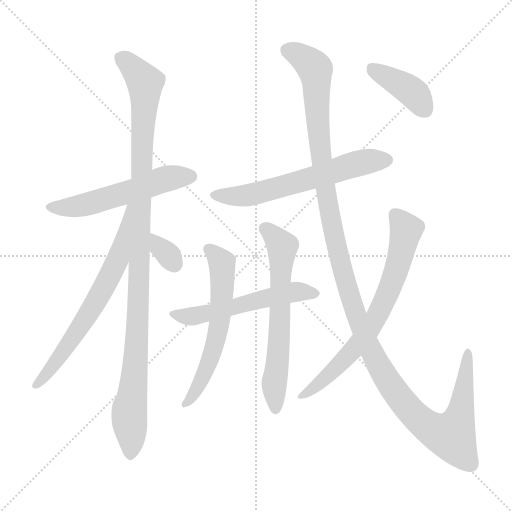
t = 0.00 s
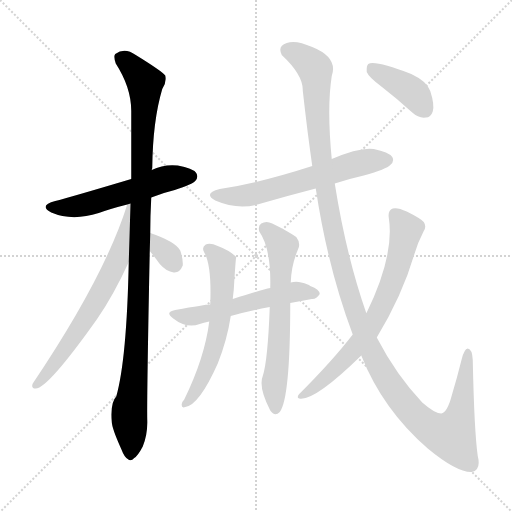
t = 1.90 s
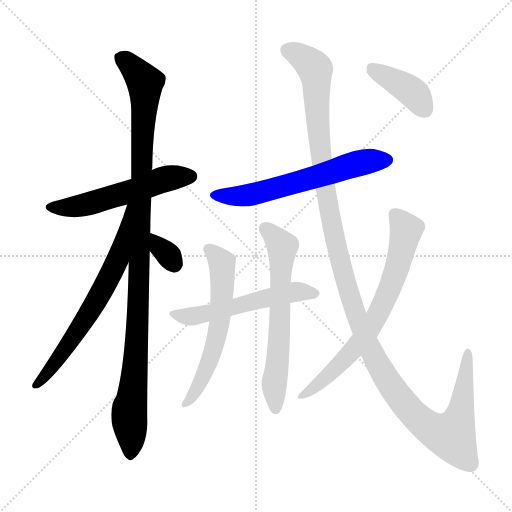
t = 3.80 s
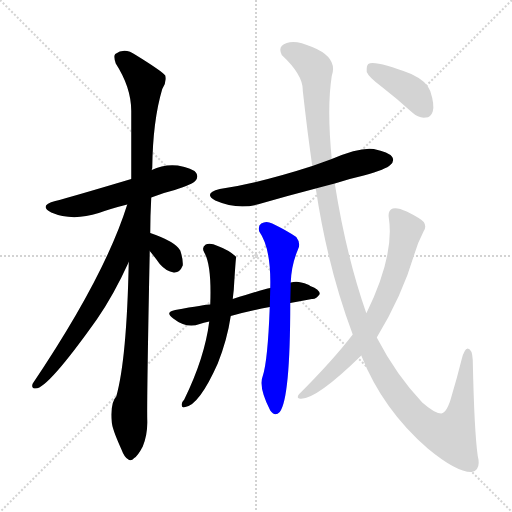
t = 5.70 s
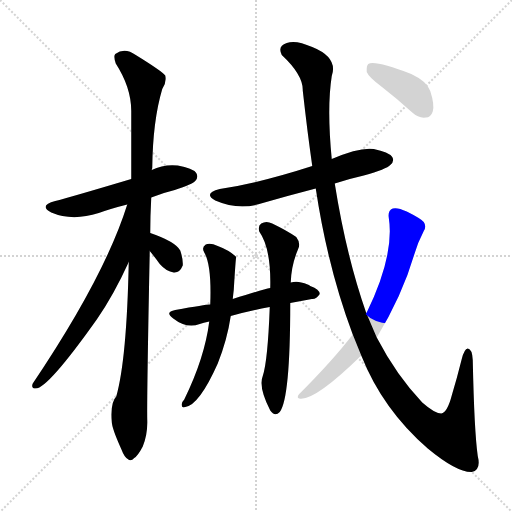
t = 7.61 s
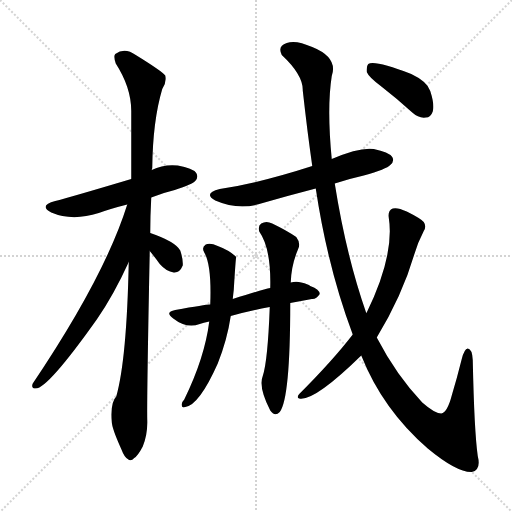
t = 9.51 s

The animated SVG that drew these frames (rendered in a browser with its animation timeline set to each time). Animation: 11 CSS @keyframes rules; one cycle of 9.51 s.

<svg version="1.1" viewBox="0 0 1024 1024" xmlns="http://www.w3.org/2000/svg">
  <g stroke="lightgray" stroke-dasharray="1,1" stroke-width="1" transform="scale(4, 4)">
    <line x1="0" y1="0" x2="256" y2="256"></line>
    <line x1="256" y1="0" x2="0" y2="256"></line>
    <line x1="128" y1="0" x2="128" y2="256"></line>
    <line x1="0" y1="128" x2="256" y2="128"></line>
  </g>
<g transform="scale(1, -1) translate(0, -900)">
   <style type="text/css">
    @keyframes keyframes0 {
      from {
       stroke: blue;
       stroke-dashoffset: 544;
       stroke-width: 128;
       }
       64% {
       animation-timing-function: step-end;
       stroke: blue;
       stroke-dashoffset: 0;
       stroke-width: 128;
       }
       to {
       stroke: black;
       stroke-width: 1024;
       }
       }
       #make-me-a-hanzi-animation-0 {
         animation: keyframes0 0.692708s both;
         animation-delay: 0.000000s;
         animation-timing-function: linear;
       }
    @keyframes keyframes1 {
      from {
       stroke: blue;
       stroke-dashoffset: 1069;
       stroke-width: 128;
       }
       78% {
       animation-timing-function: step-end;
       stroke: blue;
       stroke-dashoffset: 0;
       stroke-width: 128;
       }
       to {
       stroke: black;
       stroke-width: 1024;
       }
       }
       #make-me-a-hanzi-animation-1 {
         animation: keyframes1 1.119954s both;
         animation-delay: 0.692708s;
         animation-timing-function: linear;
       }
    @keyframes keyframes2 {
      from {
       stroke: blue;
       stroke-dashoffset: 664;
       stroke-width: 128;
       }
       68% {
       animation-timing-function: step-end;
       stroke: blue;
       stroke-dashoffset: 0;
       stroke-width: 128;
       }
       to {
       stroke: black;
       stroke-width: 1024;
       }
       }
       #make-me-a-hanzi-animation-2 {
         animation: keyframes2 0.790365s both;
         animation-delay: 1.812663s;
         animation-timing-function: linear;
       }
    @keyframes keyframes3 {
      from {
       stroke: blue;
       stroke-dashoffset: 325;
       stroke-width: 128;
       }
       51% {
       animation-timing-function: step-end;
       stroke: blue;
       stroke-dashoffset: 0;
       stroke-width: 128;
       }
       to {
       stroke: black;
       stroke-width: 1024;
       }
       }
       #make-me-a-hanzi-animation-3 {
         animation: keyframes3 0.514486s both;
         animation-delay: 2.603027s;
         animation-timing-function: linear;
       }
    @keyframes keyframes4 {
      from {
       stroke: blue;
       stroke-dashoffset: 607;
       stroke-width: 128;
       }
       66% {
       animation-timing-function: step-end;
       stroke: blue;
       stroke-dashoffset: 0;
       stroke-width: 128;
       }
       to {
       stroke: black;
       stroke-width: 1024;
       }
       }
       #make-me-a-hanzi-animation-4 {
         animation: keyframes4 0.743978s both;
         animation-delay: 3.117513s;
         animation-timing-function: linear;
       }
    @keyframes keyframes5 {
      from {
       stroke: blue;
       stroke-dashoffset: 545;
       stroke-width: 128;
       }
       64% {
       animation-timing-function: step-end;
       stroke: blue;
       stroke-dashoffset: 0;
       stroke-width: 128;
       }
       to {
       stroke: black;
       stroke-width: 1024;
       }
       }
       #make-me-a-hanzi-animation-5 {
         animation: keyframes5 0.693522s both;
         animation-delay: 3.861491s;
         animation-timing-function: linear;
       }
    @keyframes keyframes6 {
      from {
       stroke: blue;
       stroke-dashoffset: 591;
       stroke-width: 128;
       }
       66% {
       animation-timing-function: step-end;
       stroke: blue;
       stroke-dashoffset: 0;
       stroke-width: 128;
       }
       to {
       stroke: black;
       stroke-width: 1024;
       }
       }
       #make-me-a-hanzi-animation-6 {
         animation: keyframes6 0.730957s both;
         animation-delay: 4.555013s;
         animation-timing-function: linear;
       }
    @keyframes keyframes7 {
      from {
       stroke: blue;
       stroke-dashoffset: 630;
       stroke-width: 128;
       }
       67% {
       animation-timing-function: step-end;
       stroke: blue;
       stroke-dashoffset: 0;
       stroke-width: 128;
       }
       to {
       stroke: black;
       stroke-width: 1024;
       }
       }
       #make-me-a-hanzi-animation-7 {
         animation: keyframes7 0.762695s both;
         animation-delay: 5.285970s;
         animation-timing-function: linear;
       }
    @keyframes keyframes8 {
      from {
       stroke: blue;
       stroke-dashoffset: 1314;
       stroke-width: 128;
       }
       81% {
       animation-timing-function: step-end;
       stroke: blue;
       stroke-dashoffset: 0;
       stroke-width: 128;
       }
       to {
       stroke: black;
       stroke-width: 1024;
       }
       }
       #make-me-a-hanzi-animation-8 {
         animation: keyframes8 1.319336s both;
         animation-delay: 6.048665s;
         animation-timing-function: linear;
       }
    @keyframes keyframes9 {
      from {
       stroke: blue;
       stroke-dashoffset: 699;
       stroke-width: 128;
       }
       69% {
       animation-timing-function: step-end;
       stroke: blue;
       stroke-dashoffset: 0;
       stroke-width: 128;
       }
       to {
       stroke: black;
       stroke-width: 1024;
       }
       }
       #make-me-a-hanzi-animation-9 {
         animation: keyframes9 0.818848s both;
         animation-delay: 7.368001s;
         animation-timing-function: linear;
       }
    @keyframes keyframes10 {
      from {
       stroke: blue;
       stroke-dashoffset: 398;
       stroke-width: 128;
       }
       56% {
       animation-timing-function: step-end;
       stroke: blue;
       stroke-dashoffset: 0;
       stroke-width: 128;
       }
       to {
       stroke: black;
       stroke-width: 1024;
       }
       }
       #make-me-a-hanzi-animation-10 {
         animation: keyframes10 0.573893s both;
         animation-delay: 8.186849s;
         animation-timing-function: linear;
       }
</style>
<path d="M 302.5 505.0 Q 324.5 514.0 349.5 520.0 Q 385.5 532.0 390.5 538.0 Q 397.5 545.0 392.5 554.0 Q 385.5 564.0 355.5 569.0 Q 327.5 572.0 303.5 560.0 L 262.5 542.0 Q 138.5 505.0 110.5 498.0 Q 76.5 489.0 102.5 475.0 Q 144.5 457.0 197.5 474.0 Q 222.5 483.0 254.5 491.0 L 302.5 505.0 Z" fill="lightgray"></path> 
<path d="M 300.5 434.0 Q 300.5 468.0 302.5 505.0 L 303.5 560.0 Q 303.5 561.0 304.5 564.0 Q 305.5 658.0 324.5 722.0 Q 333.5 735.0 330.5 749.0 Q 323.5 758.0 271.5 790.0 Q 249.5 806.0 230.5 792.0 Q 226.5 788.0 231.5 773.0 Q 262.5 725.0 262.5 678.0 Q 262.5 614.0 262.5 542.0 L 257.5 376.0 Q 253.5 181.0 232.5 107.0 Q 220.5 95.0 223.5 57.0 Q 223.5 44.0 242.5 2.0 Q 248.5 -14.0 255.5 -18.0 Q 261.5 -24.0 268.5 -16.0 Q 275.5 -12.0 285.5 7.0 Q 295.5 31.0 294.5 60.0 Q 293.5 100.0 299.5 398.0 L 300.5 434.0 Z" fill="lightgray"></path> 
<path d="M 254.5 491.0 Q 209.5 347.0 65.5 133.0 Q 61.5 123.0 71.5 123.0 Q 95.5 123.0 193.5 261.0 Q 227.5 310.0 257.5 376.0 C 326.5 525.0 263.5 520.0 254.5 491.0 Z" fill="lightgray"></path> 
<path d="M 299.5 398.0 Q 309.5 386.0 319.5 372.0 Q 332.5 357.0 347.5 355.0 Q 359.5 354.0 365.5 369.0 Q 366.5 381.0 360.5 399.0 Q 350.5 417.0 300.5 434.0 C 272.5 444.0 280.5 421.0 299.5 398.0 Z" fill="lightgray"></path> 
<path d="M 669.5 533.0 Q 696.5 542.0 727.5 549.0 Q 773.5 562.0 780.5 570.0 Q 789.5 577.0 784.5 586.0 Q 777.5 596.0 747.5 602.0 Q 719.5 606.0 663.5 582.0 L 624.5 568.0 Q 519.5 534.0 439.5 522.0 Q 405.5 513.0 430.5 499.0 Q 478.5 478.0 525.5 494.0 Q 577.5 509.0 631.5 523.0 L 669.5 533.0 Z" fill="lightgray"></path> 
<path d="M 580.5 294.0 Q 602.5 298.0 623.5 302.0 Q 632.5 301.0 639.5 312.0 Q 639.5 321.0 620.5 328.0 Q 616.5 332.0 602.5 335.0 Q 592.5 338.0 581.5 335.0 L 540.5 324.0 Q 525.5 321.0 465.5 302.0 L 420.5 291.0 Q 416.5 292.0 350.5 280.0 Q 328.5 276.0 346.5 263.0 Q 373.5 242.0 399.5 252.0 Q 406.5 255.0 418.5 257.0 L 461.5 268.0 Q 495.5 278.0 539.5 286.0 L 580.5 294.0 Z" fill="lightgray"></path> 
<path d="M 465.5 302.0 Q 466.5 312.0 467.5 320.0 Q 471.5 386.0 472.5 386.0 Q 459.5 399.0 435.5 408.0 Q 420.5 415.0 411.5 411.0 Q 402.5 405.0 408.5 395.0 Q 423.5 370.0 420.5 291.0 L 418.5 257.0 Q 409.5 185.0 368.5 101.0 Q 364.5 97.0 363.5 92.0 Q 362.5 83.0 370.5 86.0 Q 398.5 90.0 435.5 173.0 Q 454.5 221.0 461.5 268.0 L 465.5 302.0 Z" fill="lightgray"></path> 
<path d="M 581.5 335.0 Q 582.5 369.0 595.5 400.0 Q 602.5 413.0 592.5 426.0 Q 573.5 439.0 544.5 453.0 Q 532.5 459.0 522.5 453.0 Q 515.5 449.0 518.5 437.0 Q 542.5 403.0 540.5 324.0 L 539.5 286.0 Q 535.5 178.0 525.5 148.0 Q 516.5 126.0 540.5 79.0 Q 549.5 66.0 559.5 76.0 Q 580.5 103.0 580.5 294.0 L 581.5 335.0 Z" fill="lightgray"></path> 
<path d="M 722.5 189.0 Q 765.5 81.0 855.5 3.0 Q 913.5 -45.0 943.5 -44.0 Q 962.5 -40.0 955.5 -12.0 Q 948.5 37.0 945.5 180.0 Q 944.5 202.0 935.5 203.0 Q 928.5 202.0 923.5 182.0 Q 913.5 142.0 903.5 109.0 Q 894.5 75.0 882.5 73.0 Q 869.5 73.0 844.5 95.0 Q 792.5 150.0 753.5 225.0 L 732.5 274.0 Q 692.5 388.0 669.5 533.0 L 663.5 582.0 Q 653.5 684.0 663.5 748.0 Q 676.5 785.0 624.5 806.0 Q 591.5 821.0 573.5 814.0 Q 554.5 808.0 563.5 790.0 Q 606.5 750.0 605.5 719.0 Q 614.5 638.0 624.5 568.0 L 631.5 523.0 Q 655.5 364.0 705.5 231.0 L 722.5 189.0 Z" fill="lightgray"></path> 
<path d="M 753.5 225.0 Q 804.5 309.0 828.5 391.0 Q 835.5 415.0 847.5 438.0 Q 853.5 447.0 847.5 456.0 Q 841.5 463.0 813.5 477.0 Q 794.5 486.0 785.5 483.0 Q 775.5 479.0 777.5 465.0 Q 789.5 390.0 733.5 275.0 Q 732.5 275.0 732.5 274.0 L 705.5 231.0 Q 665.5 179.0 598.5 112.0 Q 592.5 105.0 598.5 103.0 Q 628.5 97.0 722.5 189.0 L 753.5 225.0 Z" fill="lightgray"></path> 
<path d="M 761.5 728.0 Q 792.5 704.0 824.5 675.0 Q 837.5 663.0 851.5 665.0 Q 861.5 665.0 865.5 677.0 Q 869.5 690.0 860.5 718.0 Q 854.5 737.0 822.5 752.0 Q 749.5 780.0 736.5 772.0 Q 732.5 768.0 733.5 756.0 Q 737.5 746.0 761.5 728.0 Z" fill="lightgray"></path> 
      <clipPath id="make-me-a-hanzi-clip-0">
      <path d="M 302.5 505.0 Q 324.5 514.0 349.5 520.0 Q 385.5 532.0 390.5 538.0 Q 397.5 545.0 392.5 554.0 Q 385.5 564.0 355.5 569.0 Q 327.5 572.0 303.5 560.0 L 262.5 542.0 Q 138.5 505.0 110.5 498.0 Q 76.5 489.0 102.5 475.0 Q 144.5 457.0 197.5 474.0 Q 222.5 483.0 254.5 491.0 L 302.5 505.0 Z" fill="lightgray"></path>
      </clipPath>
      <path clip-path="url(#make-me-a-hanzi-clip-0)" d="M 103.5 487.0 L 140.5 485.0 L 182.5 493.0 L 328.5 542.0 L 382.5 547.0 " fill="none" id="make-me-a-hanzi-animation-0" stroke-dasharray="416 832" stroke-linecap="round"></path>

      <clipPath id="make-me-a-hanzi-clip-1">
      <path d="M 300.5 434.0 Q 300.5 468.0 302.5 505.0 L 303.5 560.0 Q 303.5 561.0 304.5 564.0 Q 305.5 658.0 324.5 722.0 Q 333.5 735.0 330.5 749.0 Q 323.5 758.0 271.5 790.0 Q 249.5 806.0 230.5 792.0 Q 226.5 788.0 231.5 773.0 Q 262.5 725.0 262.5 678.0 Q 262.5 614.0 262.5 542.0 L 257.5 376.0 Q 253.5 181.0 232.5 107.0 Q 220.5 95.0 223.5 57.0 Q 223.5 44.0 242.5 2.0 Q 248.5 -14.0 255.5 -18.0 Q 261.5 -24.0 268.5 -16.0 Q 275.5 -12.0 285.5 7.0 Q 295.5 31.0 294.5 60.0 Q 293.5 100.0 299.5 398.0 L 300.5 434.0 Z" fill="lightgray"></path>
      </clipPath>
      <path clip-path="url(#make-me-a-hanzi-clip-1)" d="M 241.5 786.0 L 281.5 747.0 L 290.5 724.0 L 276.5 266.0 L 267.5 130.0 L 258.5 78.0 L 260.5 -7.0 " fill="none" id="make-me-a-hanzi-animation-1" stroke-dasharray="941 1882" stroke-linecap="round"></path>

      <clipPath id="make-me-a-hanzi-clip-2">
      <path d="M 254.5 491.0 Q 209.5 347.0 65.5 133.0 Q 61.5 123.0 71.5 123.0 Q 95.5 123.0 193.5 261.0 Q 227.5 310.0 257.5 376.0 C 326.5 525.0 263.5 520.0 254.5 491.0 Z" fill="lightgray"></path>
      </clipPath>
      <path clip-path="url(#make-me-a-hanzi-clip-2)" d="M 259.5 486.0 L 236.5 384.0 L 221.5 351.0 L 171.5 260.0 L 100.5 160.0 L 72.5 130.0 " fill="none" id="make-me-a-hanzi-animation-2" stroke-dasharray="536 1072" stroke-linecap="round"></path>

      <clipPath id="make-me-a-hanzi-clip-3">
      <path d="M 299.5 398.0 Q 309.5 386.0 319.5 372.0 Q 332.5 357.0 347.5 355.0 Q 359.5 354.0 365.5 369.0 Q 366.5 381.0 360.5 399.0 Q 350.5 417.0 300.5 434.0 C 272.5 444.0 280.5 421.0 299.5 398.0 Z" fill="lightgray"></path>
      </clipPath>
      <path clip-path="url(#make-me-a-hanzi-clip-3)" d="M 308.5 428.0 L 319.5 405.0 L 348.5 373.0 " fill="none" id="make-me-a-hanzi-animation-3" stroke-dasharray="197 394" stroke-linecap="round"></path>

      <clipPath id="make-me-a-hanzi-clip-4">
      <path d="M 669.5 533.0 Q 696.5 542.0 727.5 549.0 Q 773.5 562.0 780.5 570.0 Q 789.5 577.0 784.5 586.0 Q 777.5 596.0 747.5 602.0 Q 719.5 606.0 663.5 582.0 L 624.5 568.0 Q 519.5 534.0 439.5 522.0 Q 405.5 513.0 430.5 499.0 Q 478.5 478.0 525.5 494.0 Q 577.5 509.0 631.5 523.0 L 669.5 533.0 Z" fill="lightgray"></path>
      </clipPath>
      <path clip-path="url(#make-me-a-hanzi-clip-4)" d="M 432.5 511.0 L 498.5 510.0 L 711.5 572.0 L 774.5 580.0 " fill="none" id="make-me-a-hanzi-animation-4" stroke-dasharray="479 958" stroke-linecap="round"></path>

      <clipPath id="make-me-a-hanzi-clip-5">
      <path d="M 580.5 294.0 Q 602.5 298.0 623.5 302.0 Q 632.5 301.0 639.5 312.0 Q 639.5 321.0 620.5 328.0 Q 616.5 332.0 602.5 335.0 Q 592.5 338.0 581.5 335.0 L 540.5 324.0 Q 525.5 321.0 465.5 302.0 L 420.5 291.0 Q 416.5 292.0 350.5 280.0 Q 328.5 276.0 346.5 263.0 Q 373.5 242.0 399.5 252.0 Q 406.5 255.0 418.5 257.0 L 461.5 268.0 Q 495.5 278.0 539.5 286.0 L 580.5 294.0 Z" fill="lightgray"></path>
      </clipPath>
      <path clip-path="url(#make-me-a-hanzi-clip-5)" d="M 347.5 272.0 L 380.5 267.0 L 579.5 315.0 L 630.5 313.0 " fill="none" id="make-me-a-hanzi-animation-5" stroke-dasharray="417 834" stroke-linecap="round"></path>

      <clipPath id="make-me-a-hanzi-clip-6">
      <path d="M 465.5 302.0 Q 466.5 312.0 467.5 320.0 Q 471.5 386.0 472.5 386.0 Q 459.5 399.0 435.5 408.0 Q 420.5 415.0 411.5 411.0 Q 402.5 405.0 408.5 395.0 Q 423.5 370.0 420.5 291.0 L 418.5 257.0 Q 409.5 185.0 368.5 101.0 Q 364.5 97.0 363.5 92.0 Q 362.5 83.0 370.5 86.0 Q 398.5 90.0 435.5 173.0 Q 454.5 221.0 461.5 268.0 L 465.5 302.0 Z" fill="lightgray"></path>
      </clipPath>
      <path clip-path="url(#make-me-a-hanzi-clip-6)" d="M 416.5 402.0 L 444.5 371.0 L 440.5 265.0 L 417.5 168.0 L 371.5 94.0 " fill="none" id="make-me-a-hanzi-animation-6" stroke-dasharray="463 926" stroke-linecap="round"></path>

      <clipPath id="make-me-a-hanzi-clip-7">
      <path d="M 581.5 335.0 Q 582.5 369.0 595.5 400.0 Q 602.5 413.0 592.5 426.0 Q 573.5 439.0 544.5 453.0 Q 532.5 459.0 522.5 453.0 Q 515.5 449.0 518.5 437.0 Q 542.5 403.0 540.5 324.0 L 539.5 286.0 Q 535.5 178.0 525.5 148.0 Q 516.5 126.0 540.5 79.0 Q 549.5 66.0 559.5 76.0 Q 580.5 103.0 580.5 294.0 L 581.5 335.0 Z" fill="lightgray"></path>
      </clipPath>
      <path clip-path="url(#make-me-a-hanzi-clip-7)" d="M 530.5 443.0 L 564.5 405.0 L 558.5 210.0 L 548.5 133.0 L 550.5 83.0 " fill="none" id="make-me-a-hanzi-animation-7" stroke-dasharray="502 1004" stroke-linecap="round"></path>

      <clipPath id="make-me-a-hanzi-clip-8">
      <path d="M 722.5 189.0 Q 765.5 81.0 855.5 3.0 Q 913.5 -45.0 943.5 -44.0 Q 962.5 -40.0 955.5 -12.0 Q 948.5 37.0 945.5 180.0 Q 944.5 202.0 935.5 203.0 Q 928.5 202.0 923.5 182.0 Q 913.5 142.0 903.5 109.0 Q 894.5 75.0 882.5 73.0 Q 869.5 73.0 844.5 95.0 Q 792.5 150.0 753.5 225.0 L 732.5 274.0 Q 692.5 388.0 669.5 533.0 L 663.5 582.0 Q 653.5 684.0 663.5 748.0 Q 676.5 785.0 624.5 806.0 Q 591.5 821.0 573.5 814.0 Q 554.5 808.0 563.5 790.0 Q 606.5 750.0 605.5 719.0 Q 614.5 638.0 624.5 568.0 L 631.5 523.0 Q 655.5 364.0 705.5 231.0 L 722.5 189.0 Z" fill="lightgray"></path>
      </clipPath>
      <path clip-path="url(#make-me-a-hanzi-clip-8)" d="M 575.5 799.0 L 596.5 791.0 L 630.5 761.0 L 642.5 578.0 L 666.5 437.0 L 697.5 316.0 L 732.5 218.0 L 766.5 152.0 L 808.5 93.0 L 837.5 61.0 L 889.5 30.0 L 903.5 30.0 L 917.5 59.0 L 935.5 196.0 " fill="none" id="make-me-a-hanzi-animation-8" stroke-dasharray="1186 2372" stroke-linecap="round"></path>

      <clipPath id="make-me-a-hanzi-clip-9">
      <path d="M 753.5 225.0 Q 804.5 309.0 828.5 391.0 Q 835.5 415.0 847.5 438.0 Q 853.5 447.0 847.5 456.0 Q 841.5 463.0 813.5 477.0 Q 794.5 486.0 785.5 483.0 Q 775.5 479.0 777.5 465.0 Q 789.5 390.0 733.5 275.0 Q 732.5 275.0 732.5 274.0 L 705.5 231.0 Q 665.5 179.0 598.5 112.0 Q 592.5 105.0 598.5 103.0 Q 628.5 97.0 722.5 189.0 L 753.5 225.0 Z" fill="lightgray"></path>
      </clipPath>
      <path clip-path="url(#make-me-a-hanzi-clip-9)" d="M 791.5 470.0 L 812.5 441.0 L 790.5 351.0 L 762.5 283.0 L 701.5 193.0 L 632.5 127.0 L 601.5 108.0 " fill="none" id="make-me-a-hanzi-animation-9" stroke-dasharray="571 1142" stroke-linecap="round"></path>

      <clipPath id="make-me-a-hanzi-clip-10">
      <path d="M 761.5 728.0 Q 792.5 704.0 824.5 675.0 Q 837.5 663.0 851.5 665.0 Q 861.5 665.0 865.5 677.0 Q 869.5 690.0 860.5 718.0 Q 854.5 737.0 822.5 752.0 Q 749.5 780.0 736.5 772.0 Q 732.5 768.0 733.5 756.0 Q 737.5 746.0 761.5 728.0 Z" fill="lightgray"></path>
      </clipPath>
      <path clip-path="url(#make-me-a-hanzi-clip-10)" d="M 741.5 766.0 L 824.5 716.0 L 851.5 680.0 " fill="none" id="make-me-a-hanzi-animation-10" stroke-dasharray="270 540" stroke-linecap="round"></path>

</g>
</svg>
